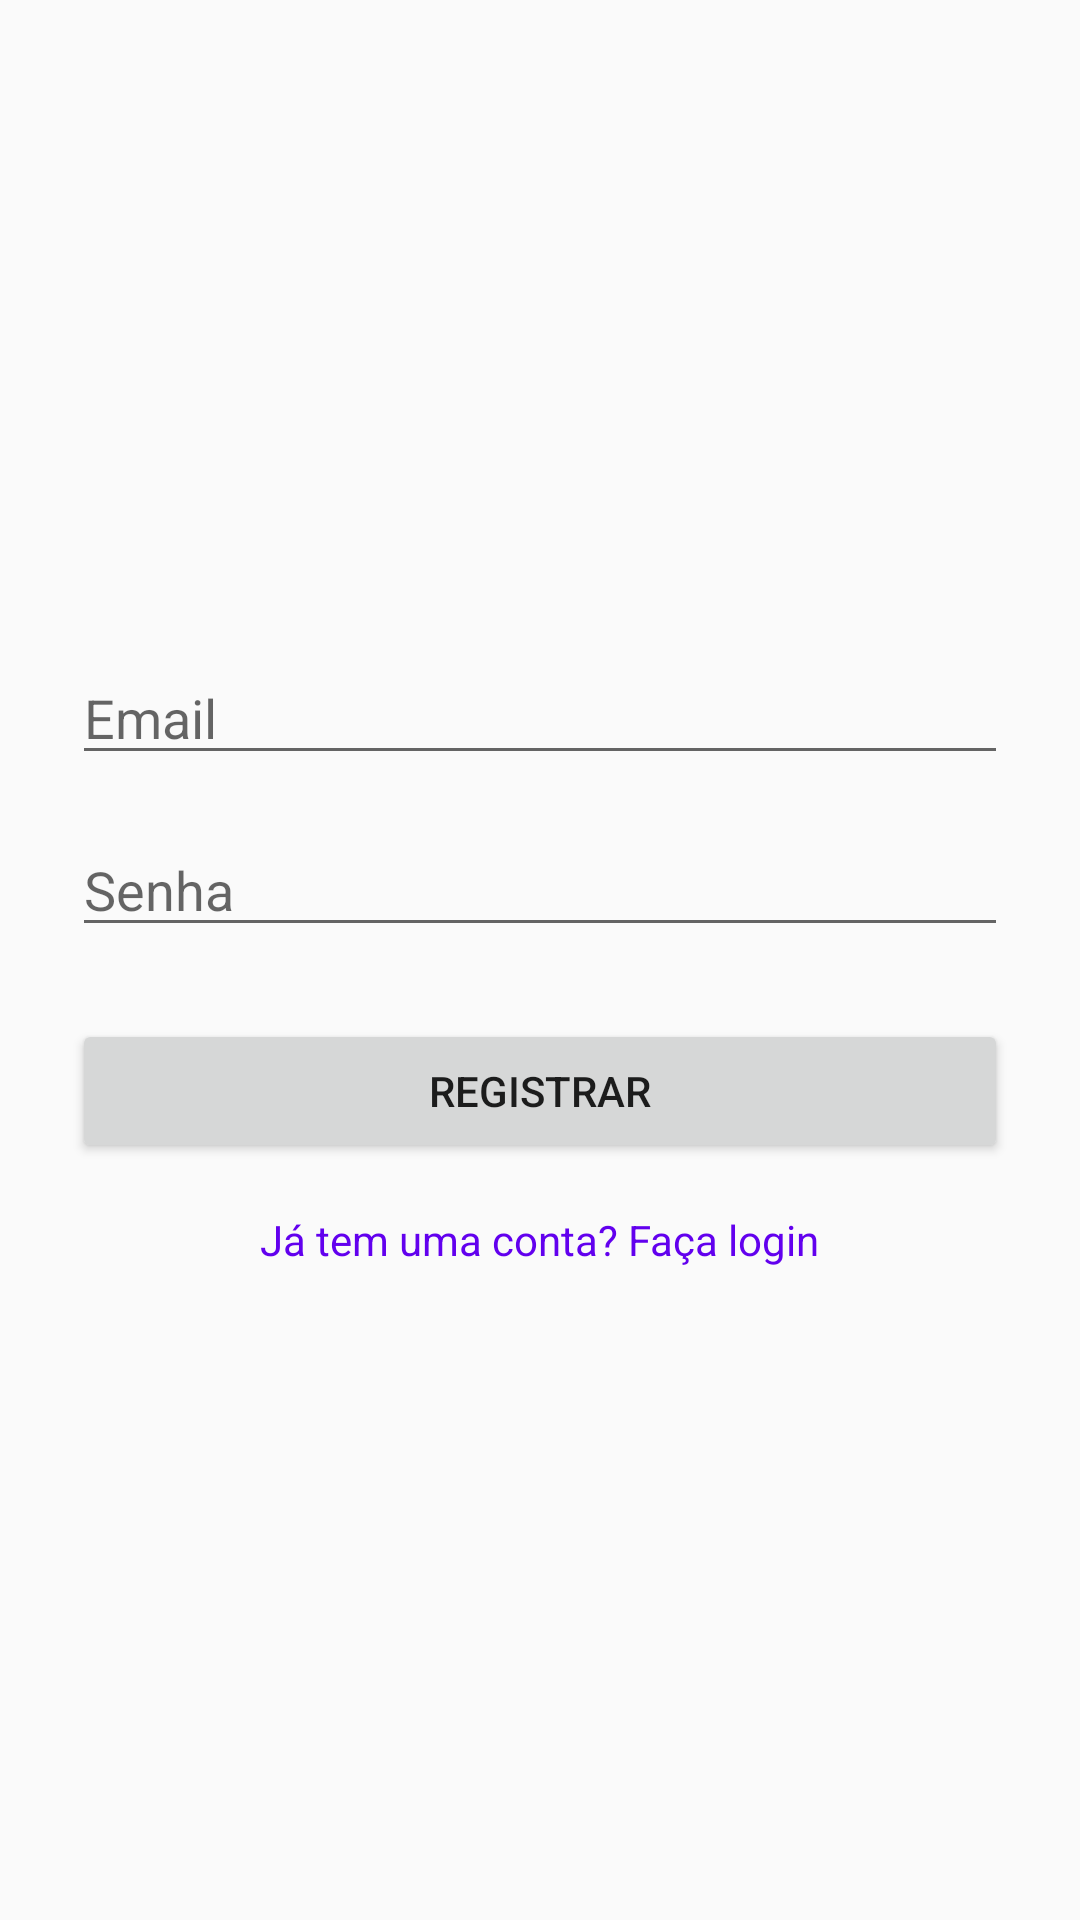

Android layout source for this screen:
<!-- AndroidManifest.xml: activity theme Theme.MyApplication -->
<!-- res/layout/activity_register.xml -->
<?xml version="1.0" encoding="utf-8"?>
<LinearLayout xmlns:android="http://schemas.android.com/apk/res/android"
    xmlns:tools="http://schemas.android.com/tools"
    android:id="@+id/registerLayout"
    android:layout_width="match_parent"
    android:layout_height="match_parent"
    android:gravity="center"
    android:orientation="vertical"
    android:padding="24dp"
    tools:context=".ui.login.RegisterActivity">

    <EditText
        android:id="@+id/etEmail"
        android:layout_width="match_parent"
        android:layout_height="wrap_content"
        android:hint="Email"
        android:inputType="textEmailAddress" />

    <EditText
        android:id="@+id/etSenha"
        android:layout_width="match_parent"
        android:layout_height="wrap_content"
        android:hint="Senha"
        android:inputType="textPassword"
        android:layout_marginTop="16dp" />

    <Button
        android:id="@+id/btnRegister"
        android:layout_width="match_parent"
        android:layout_height="wrap_content"
        android:text="Registrar"
        android:layout_marginTop="24dp" />

    <TextView
        android:id="@+id/tvLogin"
        android:layout_width="wrap_content"
        android:layout_height="wrap_content"
        android:text="Já tem uma conta? Faça login"
        android:textColor="@color/purple_500"
        android:layout_marginTop="16dp" />
</LinearLayout>
<!-- resources referenced by this layout -->
<resources>
  <style name="Theme.MyApplication" parent="Theme.AppCompat.DayNight">
          
          <item name="colorPrimary">@color/purple_500</item>
          <item name="colorPrimaryDark">@color/purple_700</item>
          <item name="colorAccent">@color/teal_200</item>
      </style>
  <!-- not gathered from this repository: default colours our renderer supplied (Android Studio template values) -->
  <color name="purple_500">#FF6200EE</color>
  <color name="purple_700">#FF3700B3</color>
  <color name="teal_200">#FF03DAC5</color>
</resources>
